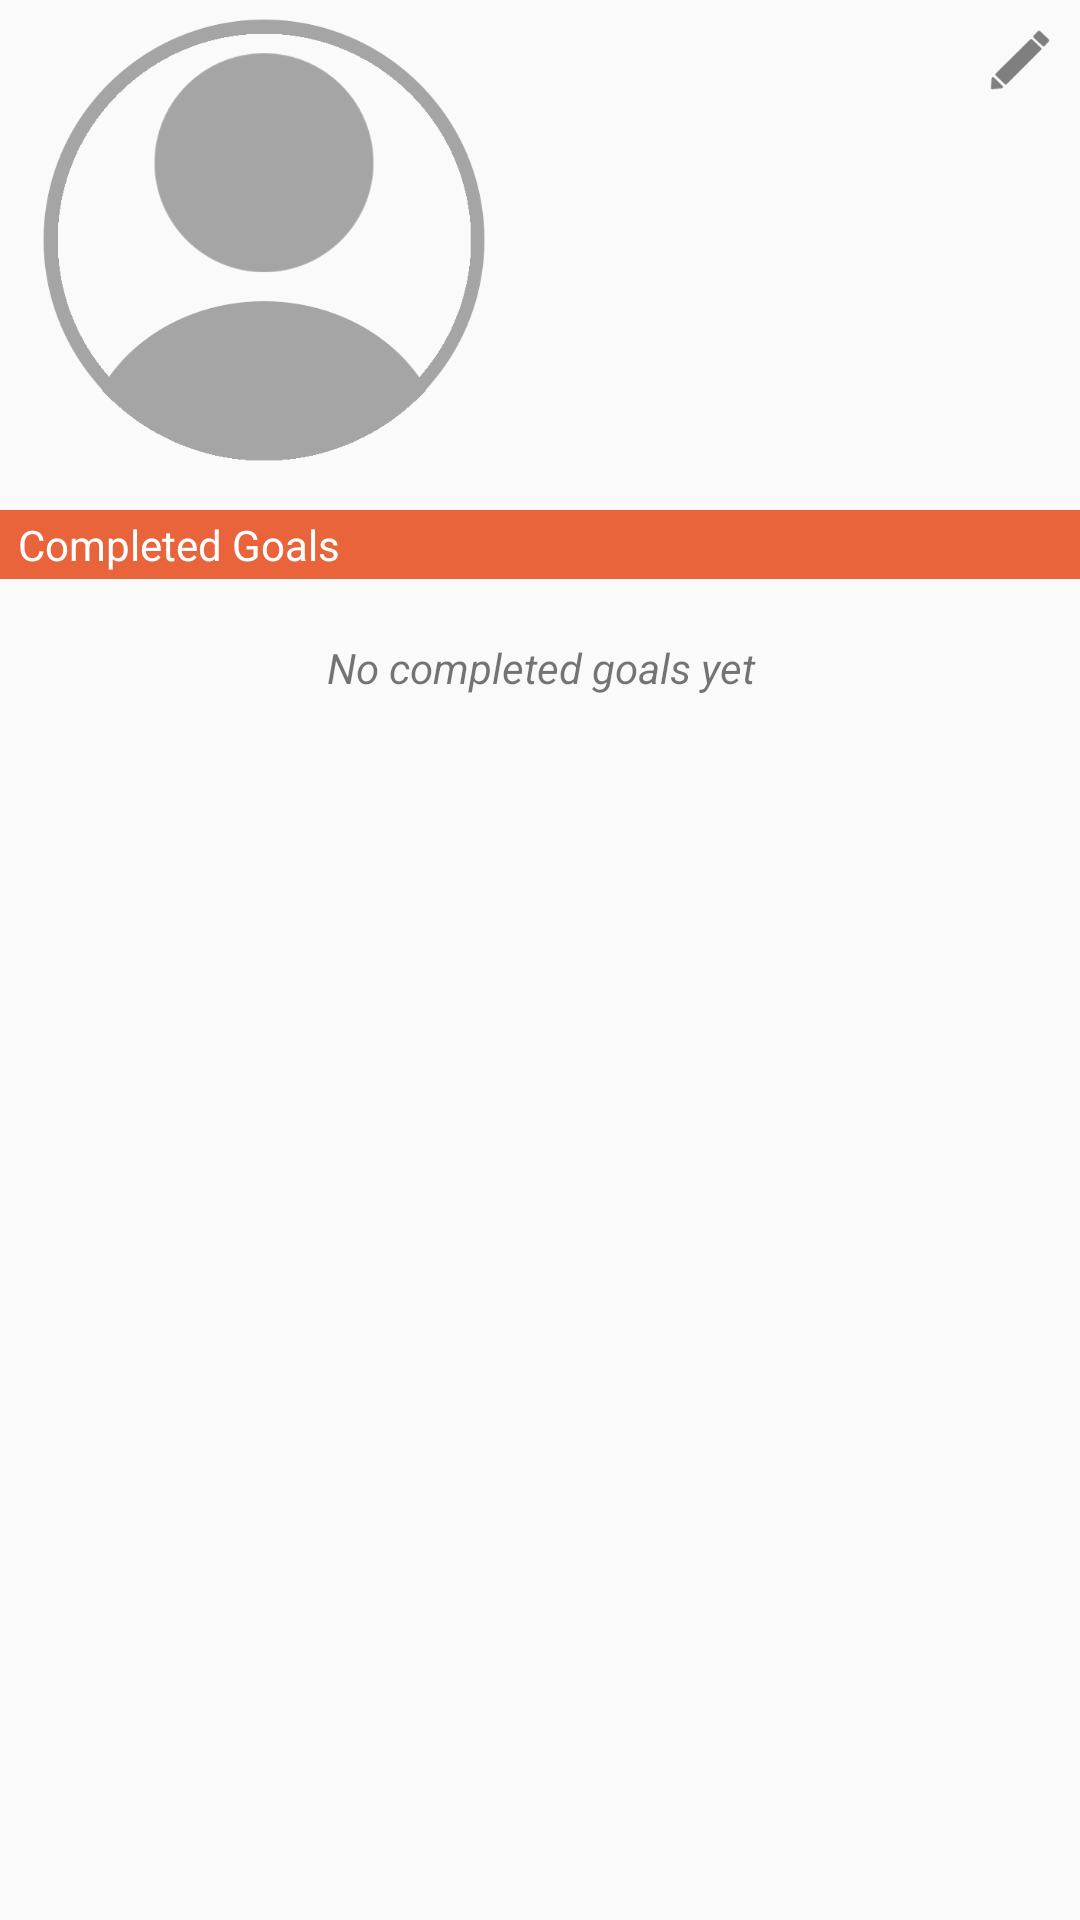

The Android layout XML behind this screen, and the referenced resources:
<!-- AndroidManifest.xml: application theme AppTheme -->
<!-- res/layout/list_header_profile_bio.xml -->
<?xml version="1.0" encoding="utf-8"?>
<LinearLayout
    xmlns:android="http://schemas.android.com/apk/res/android"
    xmlns:app="http://schemas.android.com/apk/res-auto"
    xmlns:tool="http://schemas.android.com/tools"
    android:layout_width="match_parent"
    android:layout_height="wrap_content"
    android:orientation="vertical">

    <LinearLayout
        android:layout_width="match_parent"
        android:layout_height="wrap_content"
        android:layout_margin="5dp"
        android:orientation="horizontal">

        <ImageView
            android:id="@+id/profile_image"
            android:layout_width="150dp"
            android:layout_height="150dp"
            android:layout_marginEnd="8dp"
            android:layout_marginStart="8dp"
            android:contentDescription="@string/profile"
            app:srcCompat="@drawable/bg_profile"/>

        <LinearLayout
            android:id="@+id/profile_info_layout"
            android:layout_width="0dp"
            android:layout_height="wrap_content"
            android:layout_weight="1"
            android:orientation="vertical">

            <TextView
                android:id="@+id/profile_username"
                android:layout_width="match_parent"
                android:layout_height="wrap_content"
                android:gravity="center"
                android:textSize="20sp"
                android:textStyle="bold"
                tool:text="username"/>

            <TextView
                android:id="@+id/profile_bio"
                android:layout_width="match_parent"
                android:layout_height="wrap_content"
                android:layout_marginTop="8dp"
                android:gravity="center"
                tool:text="This is a bio"/>

            <TextView
                android:id="@+id/profile_points"
                android:layout_width="match_parent"
                android:layout_height="wrap_content"
                android:gravity="center"
                tool:text="Reputation: 100"/>
        </LinearLayout>

        <ImageView
            android:id="@+id/profile_edit"
            android:layout_width="30dp"
            android:layout_height="30dp"
            android:contentDescription="@string/edit"
            android:padding="5dp"
            app:srcCompat="@drawable/bg_edit"/>

    </LinearLayout>

    <TextView
        android:layout_width="match_parent"
        android:layout_height="wrap_content"
        android:layout_marginTop="10dp"
        android:background="@color/colorPrimary"
        android:padding="2dp"
        android:paddingEnd="6dp"
        android:paddingStart="6dp"
        android:text="@string/profile_activities"
        android:textColor="@color/white"
        android:textSize="14sp"/>

    <TextView
        android:id="@+id/empty"
        android:layout_width="match_parent"
        android:layout_height="wrap_content"
        android:layout_marginTop="20dp"
        android:gravity="center_horizontal"
        android:text="@string/no_profile_activities"
        android:textStyle="italic"/>
</LinearLayout>
<!-- resources referenced by this layout -->
<resources>
  <color name="colorPrimary">#e9643a</color>
  <color name="white">#ffffffff</color>
  <!-- drawable bg_edit (drawable) -->
  <?xml version="1.0" encoding="utf-8"?>
  <selector xmlns:android="http://schemas.android.com/apk/res/android">
      <item android:drawable="@drawable/ic_edit_pressed" android:state_pressed="true" />
      <item android:drawable="@drawable/ic_edit" />
  </selector>
  <!-- drawable bg_profile (drawable) -->
  <?xml version="1.0" encoding="utf-8"?>
  <selector xmlns:android="http://schemas.android.com/apk/res/android">
      <item android:drawable="@drawable/ic_profile_default_large_pressed" android:state_pressed="true" />
      <item android:drawable="@drawable/ic_profile_default_large" />
  </selector>
  <string name="edit">Edit</string>
  <string name="no_profile_activities">No completed goals yet</string>
  <string name="profile">Profile</string>
  <string name="profile_activities">Completed Goals</string>
  <style name="AppTheme" parent="Theme.AppCompat.Light.DarkActionBar">
          
          <item name="colorPrimary">@color/colorPrimary</item>
          <item name="colorPrimaryDark">@color/colorPrimaryDark</item>
          <item name="colorAccent">@color/colorAccent</item>
  
          <item name="android:windowOptOutEdgeToEdgeEnforcement">true</item>
      </style>
  <!-- drawable ic_edit_pressed: png bitmap (drawable-hdpi, 404 bytes) -->
  <!-- drawable ic_edit: png bitmap (drawable-hdpi, 355 bytes) -->
  <!-- drawable ic_profile_default_large_pressed: png bitmap (drawable-hdpi, 3661 bytes) -->
  <!-- drawable ic_profile_default_large: png bitmap (drawable-hdpi, 3550 bytes) -->
  <color name="colorPrimaryDark">#e9643a</color>
  <color name="colorAccent">#f3c421</color>
</resources>
